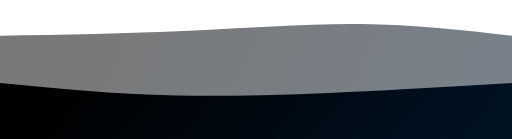
t = 0.00 s
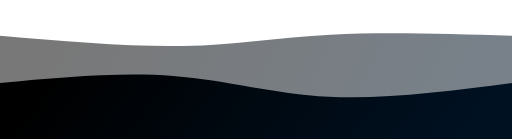
t = 0.75 s
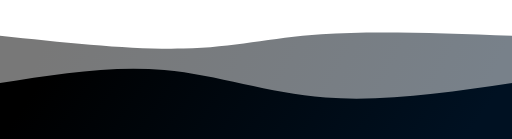
t = 1.25 s
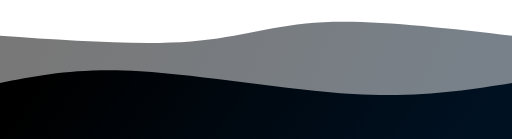
t = 2.00 s
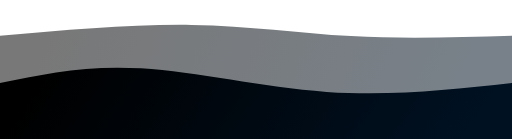
t = 2.75 s
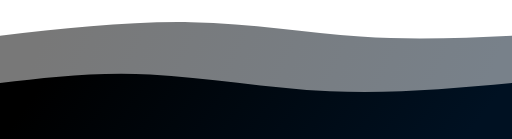
t = 3.25 s

The animated SVG that drew these frames (rendered in a browser with its animation timeline set to each time). Animation: 2 CSS @keyframes rules; one cycle of 4.00 s, repeats indefinitely.

<svg width="100%" height="100%" id="svg" viewBox="0 0 1440 390" xmlns="http://www.w3.org/2000/svg" class="transition duration-300 ease-in-out delay-150"><style>
          .path-0{
            animation:pathAnim-0 4s;
            animation-timing-function: linear;
            animation-iteration-count: infinite;
          }
          @keyframes pathAnim-0{
            0%{
              d: path("M 0,400 L 0,100 C 180,96.93333333333334 360,93.86666666666666 531,86 C 702,78.13333333333334 864,65.46666666666667 1014,67 C 1164,68.53333333333333 1302,84.26666666666667 1440,100 L 1440,400 L 0,400 Z");
            }
            25%{
              d: path("M 0,400 L 0,100 C 183.19999999999993,122 366.39999999999986,144 509,143 C 651.6000000000001,142 753.6000000000001,118.00000000000001 902,107 C 1050.3999999999999,95.99999999999999 1245.1999999999998,98 1440,100 L 1440,400 L 0,400 Z");
            }
            50%{
              d: path("M 0,400 L 0,100 C 197.06666666666666,113.6 394.1333333333333,127.2 537,116 C 679.8666666666667,104.8 768.5333333333333,68.8 910,62 C 1051.4666666666667,55.2 1245.7333333333333,77.6 1440,100 L 1440,400 L 0,400 Z");
            }
            75%{
              d: path("M 0,400 L 0,100 C 184.40000000000003,73.6 368.80000000000007,47.199999999999996 539,54 C 709.1999999999999,60.800000000000004 865.2,100.8 1013,114 C 1160.8,127.2 1300.4,113.6 1440,100 L 1440,400 L 0,400 Z");
            }
            100%{
              d: path("M 0,400 L 0,100 C 180,96.93333333333334 360,93.86666666666666 531,86 C 702,78.13333333333334 864,65.46666666666667 1014,67 C 1164,68.53333333333333 1302,84.26666666666667 1440,100 L 1440,400 L 0,400 Z");
            }
          }</style><defs><linearGradient id="gradient" x1="0%" y1="45%" x2="100%" y2="55%"><stop offset="5%" stop-color="#000000"></stop><stop offset="95%" stop-color="#001122"></stop></linearGradient></defs><path d="M 0,400 L 0,100 C 180,96.93333333333334 360,93.86666666666666 531,86 C 702,78.13333333333334 864,65.46666666666667 1014,67 C 1164,68.53333333333333 1302,84.26666666666667 1440,100 L 1440,400 L 0,400 Z" stroke="none" stroke-width="0" fill="url(#gradient)" fill-opacity="0.53" class="transition-all duration-300 ease-in-out delay-150 path-0"></path><style>
          .path-1{
            animation:pathAnim-1 4s;
            animation-timing-function: linear;
            animation-iteration-count: infinite;
          }
          @keyframes pathAnim-1{
            0%{
              d: path("M 0,400 L 0,233 C 159.33333333333331,248.6 318.66666666666663,264.2 496,268 C 673.3333333333334,271.8 868.6666666666667,263.80000000000007 1029,256 C 1189.3333333333333,248.19999999999996 1314.6666666666665,240.59999999999997 1440,233 L 1440,400 L 0,400 Z");
            }
            25%{
              d: path("M 0,400 L 0,233 C 172,206.86666666666667 344,180.73333333333332 485,195 C 626,209.26666666666668 736,263.93333333333334 890,277 C 1044,290.06666666666666 1242,261.5333333333333 1440,233 L 1440,400 L 0,400 Z");
            }
            50%{
              d: path("M 0,400 L 0,233 C 109.73333333333335,211.26666666666665 219.4666666666667,189.53333333333333 394,200 C 568.5333333333333,210.46666666666667 807.8666666666666,253.13333333333333 993,264 C 1178.1333333333334,274.8666666666667 1309.0666666666666,253.93333333333334 1440,233 L 1440,400 L 0,400 Z");
            }
            75%{
              d: path("M 0,400 L 0,233 C 125.06666666666666,206.46666666666667 250.13333333333333,179.93333333333334 398,189 C 545.8666666666667,198.06666666666666 716.5333333333333,242.73333333333335 894,256 C 1071.4666666666667,269.26666666666665 1255.7333333333333,251.13333333333333 1440,233 L 1440,400 L 0,400 Z");
            }
            100%{
              d: path("M 0,400 L 0,233 C 159.33333333333331,248.6 318.66666666666663,264.2 496,268 C 673.3333333333334,271.8 868.6666666666667,263.80000000000007 1029,256 C 1189.3333333333333,248.19999999999996 1314.6666666666665,240.59999999999997 1440,233 L 1440,400 L 0,400 Z");
            }
          }</style><defs><linearGradient id="gradient" x1="0%" y1="45%" x2="100%" y2="55%"><stop offset="5%" stop-color="#000000"></stop><stop offset="95%" stop-color="#001122"></stop></linearGradient></defs><path d="M 0,400 L 0,233 C 159.33333333333331,248.6 318.66666666666663,264.2 496,268 C 673.3333333333334,271.8 868.6666666666667,263.80000000000007 1029,256 C 1189.3333333333333,248.19999999999996 1314.6666666666665,240.59999999999997 1440,233 L 1440,400 L 0,400 Z" stroke="none" stroke-width="0" fill="url(#gradient)" fill-opacity="1" class="transition-all duration-300 ease-in-out delay-150 path-1"></path></svg>
